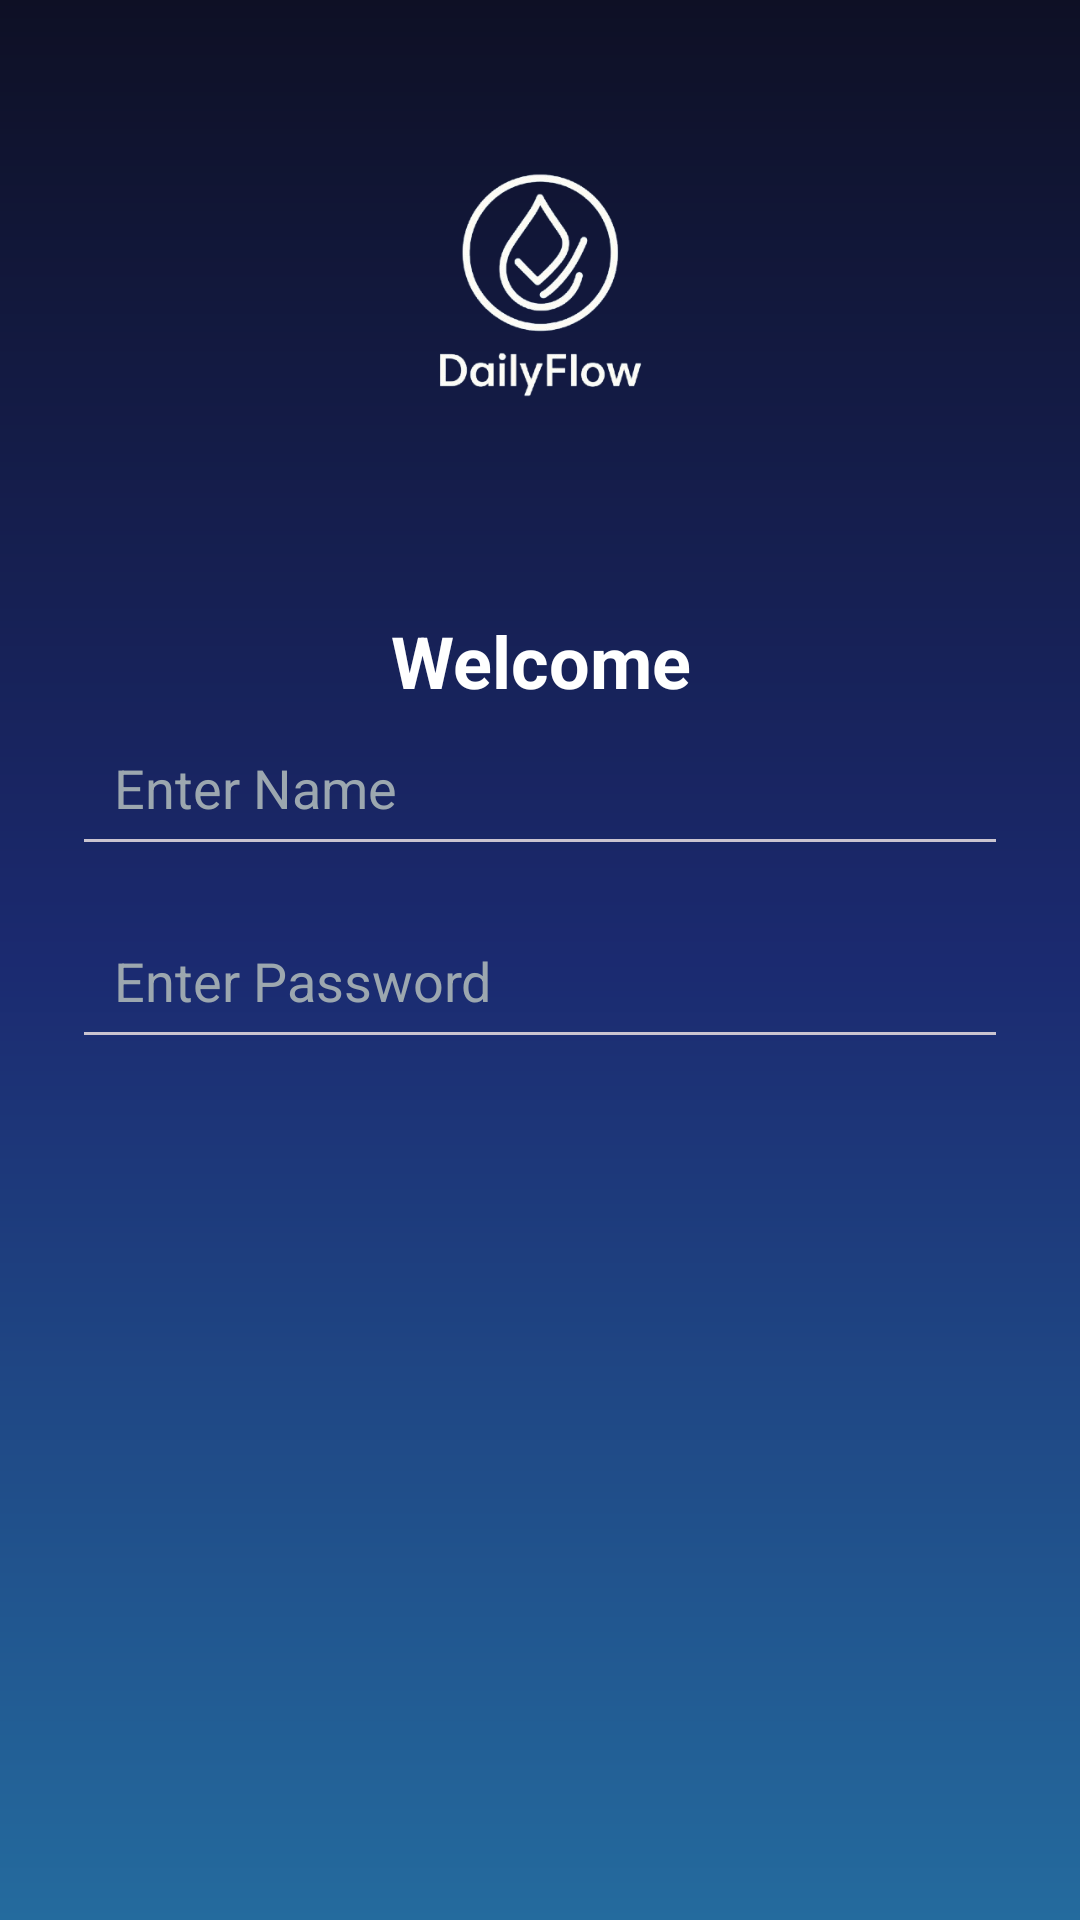

Layout XML and referenced resources for this Android screen:
<!-- AndroidManifest.xml: application theme Theme.DailyFlow -->
<!-- res/layout/login.xml -->
<LinearLayout xmlns:android="http://schemas.android.com/apk/res/android"
    xmlns:app="http://schemas.android.com/apk/res-auto"
    android:layout_width="match_parent"
    android:layout_height="match_parent"
    android:background="@drawable/bg_dailyflow_gradient"
    android:orientation="vertical"
    android:padding="24dp">

    
    <ImageView
        android:id="@+id/ivAppLogo"
        android:layout_width="match_parent"
        android:layout_height="140dp"
        android:layout_gravity="center"
        android:layout_marginBottom="40dp"
        android:contentDescription="App Logo"
        android:src="@drawable/logo" />

    
    <TextView
        android:id="@+id/textView4"
        android:layout_width="match_parent"
        android:layout_height="wrap_content"
        android:gravity="center"
        android:text="@string/welcome"
        android:textColor="@color/colorTextPrimary"
        android:textSize="24sp"
        android:textStyle="bold" />

    <EditText
        android:id="@+id/edtUsername"
        android:layout_width="match_parent"
        android:layout_height="wrap_content"
        android:layout_marginBottom="12dp"
        android:hint="@string/enter_name"
        android:padding="14dp"
        android:textColor="@color/colorTextPrimary"
        android:textColorHint="@color/colorTextSecondary" />

    

    
    <EditText
        android:id="@+id/edtPassword"
        android:layout_width="match_parent"
        android:layout_height="wrap_content"
        android:layout_marginBottom="235dp"
        android:hint="@string/enter_password"
        android:inputType="textPassword"
        android:padding="14dp"
        android:textColor="@color/colorTextPrimary"
        android:textColorHint="@color/colorTextSecondary" />

    

    

    

    <Button
        android:id="@+id/btnloginAccount"
        android:layout_width="match_parent"
        android:layout_height="wrap_content"
        android:layout_marginBottom="20dp"
        android:backgroundTint="@color/colorOnAccent"
        android:padding="14dp"
        android:text="@string/login"
        android:textAllCaps="false"
        android:textColor="@color/colorPrimaryDark" />

    <TextView
        android:id="@+id/textView3"
        android:layout_width="match_parent"
        android:layout_height="wrap_content"
        android:gravity="center"
        android:text="@string/don_t_have_an_account_sign_up"
        android:textColor="@color/colorTextSecondary"
        android:textColorLink="@color/colorTextSecondary"
        android:textSize="12sp" />
</LinearLayout>
<!-- resources referenced by this layout -->
<resources>
  <color name="colorOnAccent">#FFFFFF</color>
  <color name="colorPrimaryDark">#1B2A70</color>
  <color name="colorTextPrimary">#FFFFFF</color>
  <color name="colorTextSecondary">#9CA7AF</color>
  <!-- drawable bg_dailyflow_gradient (drawable) -->
  <?xml version="1.0" encoding="utf-8"?>
  <shape xmlns:android="http://schemas.android.com/apk/res/android"
      android:shape="rectangle">
  
      
      <gradient
          android:type="linear"
          android:angle="270"
          android:startColor="@color/colorPrimary"
          android:centerColor="@color/colorPrimaryDark"
          android:endColor="@color/colorOnPrimary"
          android:useLevel="false" />
  </shape>
  <!-- drawable logo: png bitmap (drawable, 64648 bytes) -->
  <string name="don_t_have_an_account_sign_up">Don\'t have an account? Sign up</string>
  <string name="enter_name">Enter Name</string>
  <string name="enter_password">Enter Password</string>
  <string name="login">Login</string>
  <string name="welcome">Welcome</string>
  <style name="Theme.DailyFlow" parent="Theme.Material3.Dark.NoActionBar">
          
          <item name="colorPrimary">@color/colorPrimary</item>
          <item name="colorOnPrimary">@color/colorOnPrimary</item>
          <item name="colorSecondary">@color/colorSecondary</item>
          <item name="colorOnSecondary">@color/colorOnSecondary</item>
          <item name="colorTertiary">@color/colorAccent</item>
          <item name="colorOnTertiary">@color/colorOnAccent</item>
          <item name="colorSurface">@color/colorSurface</item>
          <item name="android:colorBackground">@color/colorBackground</item>
  
          
          <item name="android:statusBarColor">@android:color/transparent</item>
          <item name="android:navigationBarColor">@android:color/transparent</item>
  
          
          <item name="materialAlertDialogTheme">@style/ThemeOverlay.DailyFlow.AlertDialog</item>
      </style>
  <color name="colorPrimary">#0E1025</color>
  <color name="colorOnPrimary">#246B9E</color>
  <color name="colorSecondary">#334147</color>
  <color name="colorOnSecondary">#FFFFFF</color>
  <color name="colorAccent">#3F555D</color>
  <color name="colorSurface">#172666</color>
  <color name="colorBackground">#2B46D3</color>
  <style name="ThemeOverlay.DailyFlow.AlertDialog" parent="ThemeOverlay.Material3.MaterialAlertDialog">
          <item name="colorSurface">@color/colorSurface</item>
          <item name="colorOnSurface">@color/colorTextPrimary</item>
      </style>
</resources>
